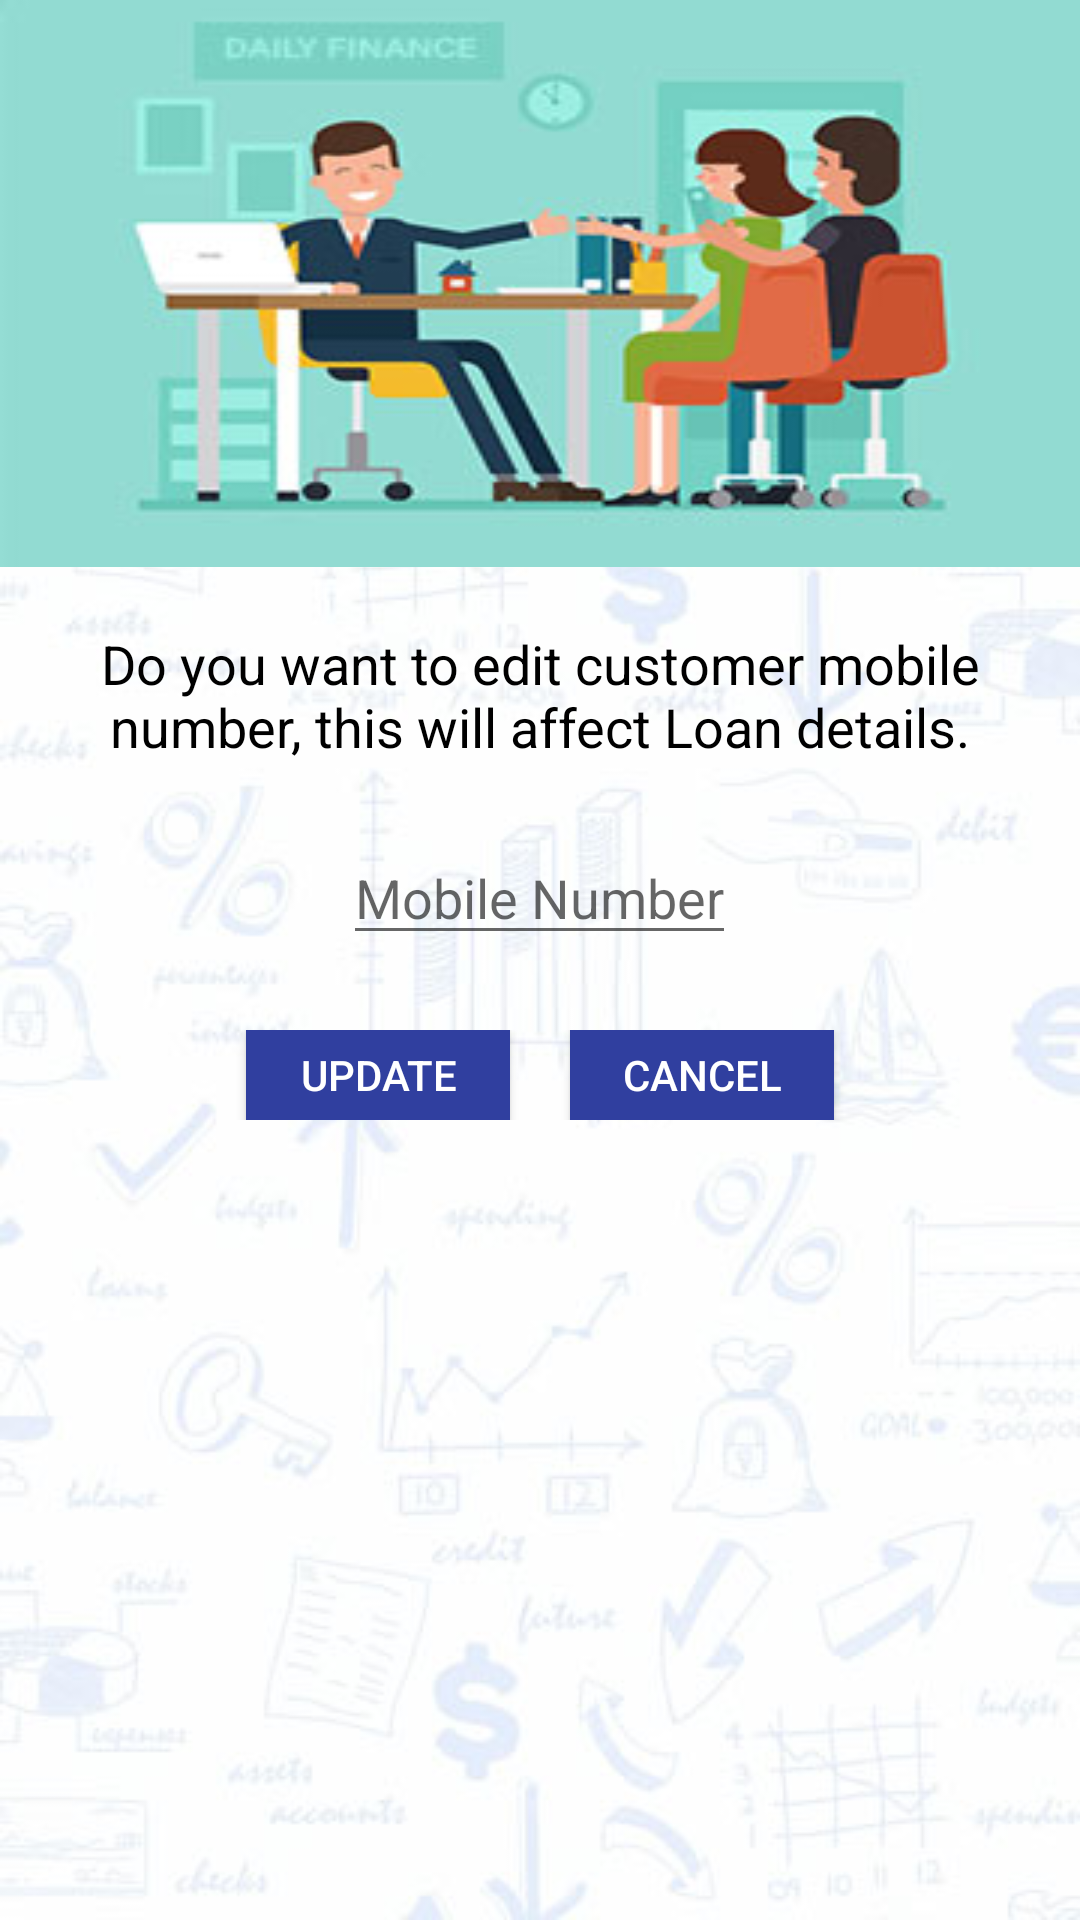

Produce the Android XML layout that renders to this screen, including the resource entries it uses.
<!-- AndroidManifest.xml: application theme AppTheme -->
<!-- res/layout/edit_mobile_page.xml -->
<RelativeLayout xmlns:android="http://schemas.android.com/apk/res/android"
    android:layout_width="match_parent"
    android:layout_height="400dp"
    android:background="@drawable/login_bg_new">

    <ImageView
        android:id="@+id/a"
        android:layout_width="match_parent"
        android:layout_height="189dp"
        android:background="@drawable/image_money_lender_borrower"
        android:gravity="center"
        android:scaleType="fitCenter" />



    <TextView
        android:id="@+id/text_cname"
        android:layout_width="368dp"
        android:layout_height="48dp"
        android:layout_below="@+id/a"
        android:layout_centerHorizontal="true"
        android:layout_marginBottom="20dp"
        android:layout_marginLeft="4dp"
        android:layout_marginRight="4dp"
        android:layout_marginTop="20dp"
        android:gravity="center_horizontal"
        android:inputType="textMultiLine"
        android:text="Do you want to edit customer mobile number, this will affect Loan details."
        android:textColor="#ff000000"
        android:textSize="18sp" />


    <EditText
        android:id="@+id/txt_mobile"
        android:layout_width="wrap_content"
        android:layout_below="@+id/text_cname"
        android:layout_height="wrap_content"
        android:hint="Mobile Number"
        android:layout_marginTop="0dp"
        android:layout_marginLeft="4dp"
        android:layout_marginRight="4dp"
        android:layout_marginBottom="5dp"
        android:textSize="18sp"
        android:textColor="#ff000000"
        android:layout_centerHorizontal="true"
        android:gravity="center_horizontal"
        />


    <LinearLayout
        android:layout_width="match_parent"
        android:layout_height="wrap_content"
        android:orientation="horizontal"
        android:layout_below="@+id/txt_mobile"
        android:layout_marginTop="20dp"
        android:gravity="center">

    <Button
        android:layout_width="wrap_content"
        android:layout_height="30dp"
        android:text="Update"
        android:id="@+id/btn_dialog"
        android:gravity="center_vertical|center_horizontal"
        android:background="@color/colorPrimaryDark"
        android:textColor="#ffffffff" />

    <Button
        android:layout_width="wrap_content"
        android:layout_height="30dp"
        android:text="Cancel"
        android:id="@+id/btn_dialog_cancel"
        android:layout_marginLeft="20dp"
        android:background="@color/colorPrimaryDark"
        android:textColor="#ffffffff" />
    </LinearLayout>
</RelativeLayout>
<!-- resources referenced by this layout -->
<resources>
  <color name="colorPrimaryDark">#303F9F</color>
  <!-- drawable image_money_lender_borrower: jpg bitmap (drawable, 15370 bytes) -->
  <!-- drawable login_bg_new: jpg bitmap (drawable, 21463 bytes) -->
  <style name="AppTheme" parent="Theme.AppCompat.Light.DarkActionBar">
          
          <item name="colorPrimary">@color/colorPrimary</item>
          <item name="colorPrimaryDark">@color/colorPrimaryDark</item>
          <item name="colorAccent">@color/colorAccent</item>
      </style>
  <color name="colorPrimary">#1C1038</color>
  <color name="colorAccent">#FF4081</color>
</resources>
